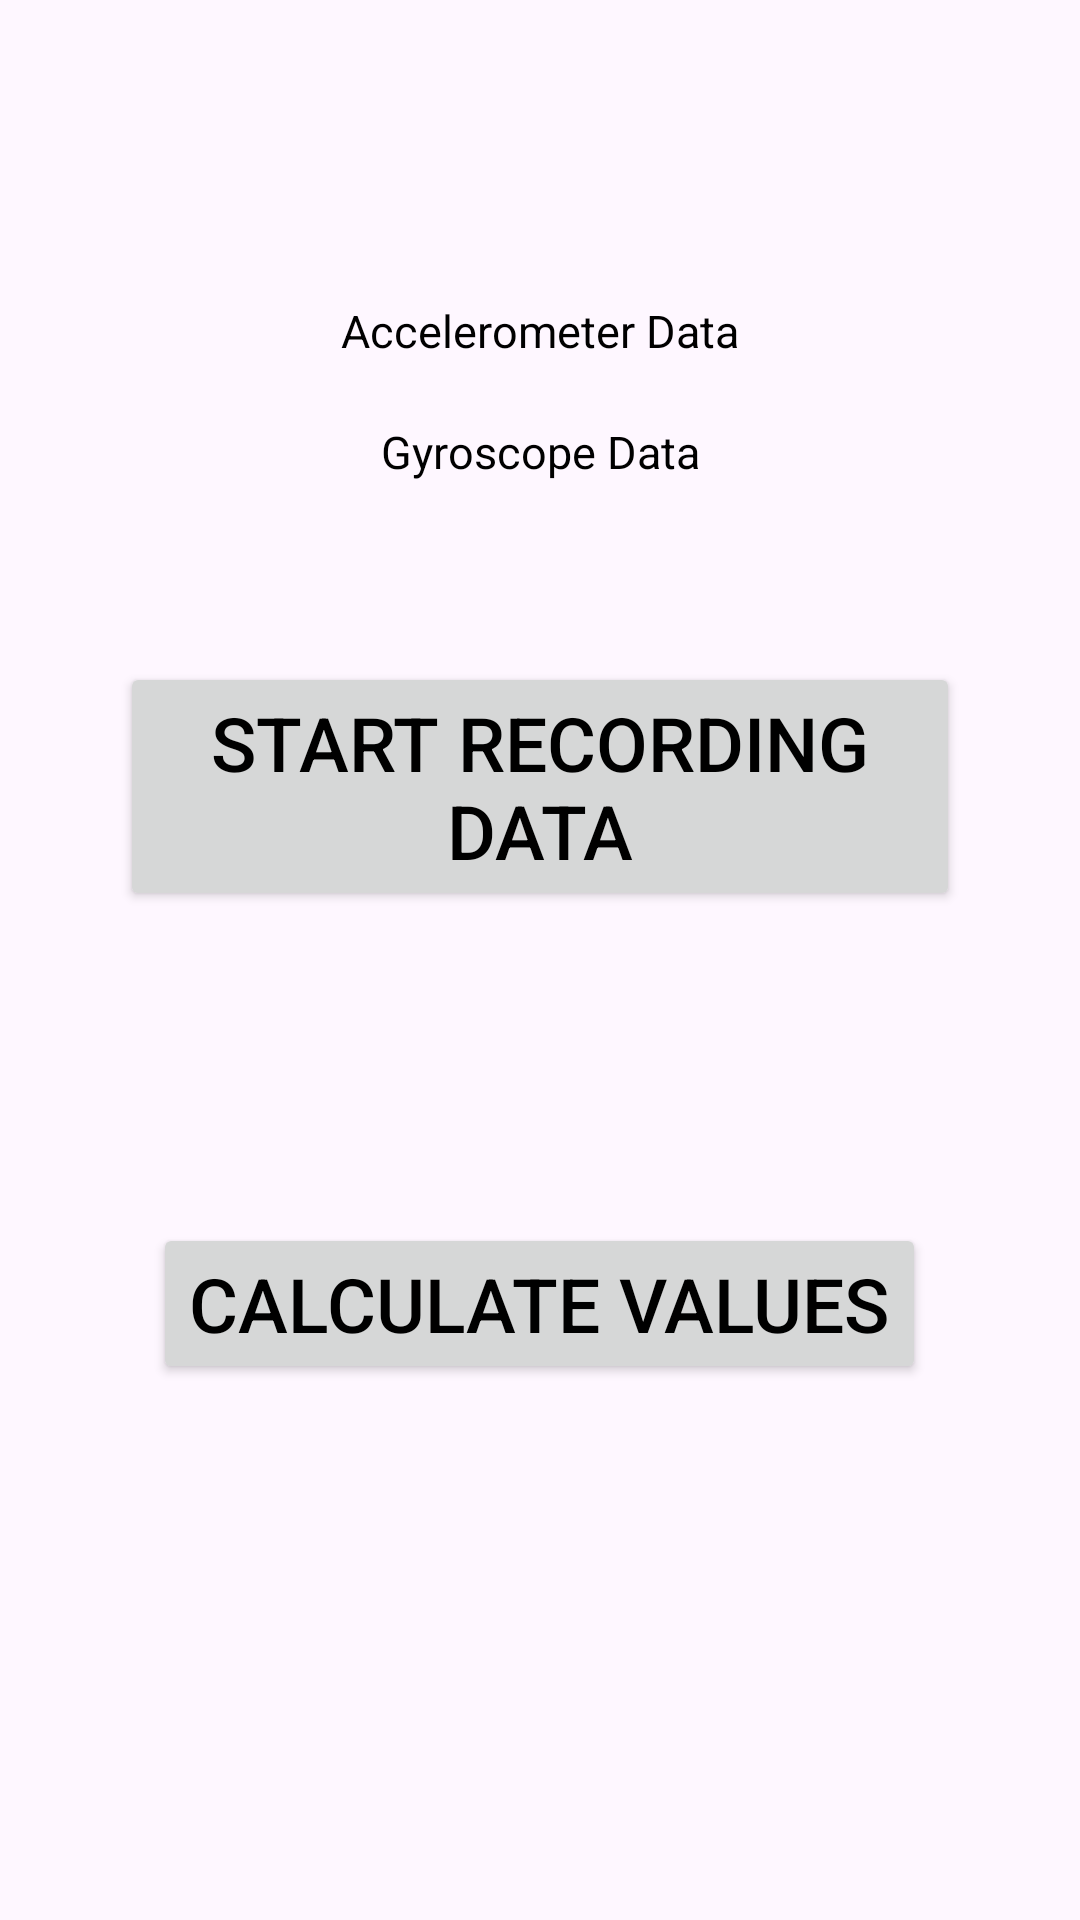

This screen was rendered from an Android layout file. Write that file and the resources it references.
<!-- AndroidManifest.xml: application theme Theme.MovementDetection -->
<!-- res/layout/activity_main.xml -->
<?xml version="1.0" encoding="utf-8"?>
<androidx.constraintlayout.widget.ConstraintLayout xmlns:android="http://schemas.android.com/apk/res/android"
    xmlns:app="http://schemas.android.com/apk/res-auto"
    xmlns:tools="http://schemas.android.com/tools"
    android:layout_width="match_parent"
    android:layout_height="match_parent"
    android:orientation="vertical"
    android:padding="40dp"
    tools:context=".MainActivity">


    <TextView
        android:id="@+id/gyroscopeTextView"
        android:layout_width="wrap_content"
        android:layout_height="wrap_content"
        android:text="Gyroscope Data"
        android:textColor="@color/black"
        android:textSize="15sp"
        android:layout_marginTop="20dp"
        app:layout_constraintEnd_toEndOf="parent"
        app:layout_constraintHorizontal_bias="0.5"
        app:layout_constraintStart_toStartOf="parent"
        app:layout_constraintTop_toBottomOf="@+id/accelerometerTextView" />

    <TextView
        android:id="@+id/accelerometerTextView"
        android:layout_width="wrap_content"
        android:layout_height="wrap_content"
        android:text="Accelerometer Data"
        android:textColor="@color/black"
        android:textSize="15sp"
        android:layout_marginTop="60dp"
        app:layout_constraintEnd_toEndOf="parent"
        app:layout_constraintHorizontal_bias="0.5"
        app:layout_constraintStart_toStartOf="parent"
        app:layout_constraintTop_toTopOf="parent" />

    <Button
        android:id="@+id/collectButton"
        android:layout_width="wrap_content"
        android:layout_height="wrap_content"
        android:layout_gravity="center"
        android:text="Start Recording Data"
        android:textColor="@color/black"
        android:textSize="25sp"
        android:layout_marginTop="60dp"
        app:layout_constraintEnd_toEndOf="parent"
        app:layout_constraintHorizontal_bias="0.5"
        app:layout_constraintStart_toStartOf="parent"
        app:layout_constraintTop_toBottomOf="@+id/gyroscopeTextView" />

    <TextView
        android:id="@+id/can_proceed"
        android:layout_width="wrap_content"
        android:layout_height="wrap_content"
        android:layout_gravity="center"
        android:layout_marginTop="20sp"
        android:textColor="@color/black"
        android:textSize="18sp"
        app:layout_constraintBottom_toBottomOf="parent"
        app:layout_constraintEnd_toEndOf="parent"
        app:layout_constraintHorizontal_bias="0.495"
        app:layout_constraintStart_toStartOf="parent"
        app:layout_constraintTop_toBottomOf="@id/collectButton"
        app:layout_constraintBottom_toTopOf="@id/Go" />


    <Button
        android:id="@+id/Go"
        android:layout_width="wrap_content"
        android:layout_height="wrap_content"
        android:layout_marginTop="104dp"
        android:text="Calculate values"
        android:textColor="@color/black"
        android:textSize="25sp"
        app:layout_constraintEnd_toEndOf="parent"
        app:layout_constraintHorizontal_bias="0.494"
        app:layout_constraintStart_toStartOf="parent"
        app:layout_constraintTop_toBottomOf="@+id/collectButton" />


</androidx.constraintlayout.widget.ConstraintLayout>
<!-- resources referenced by this layout -->
<resources>
  <style name="Theme.MovementDetection" parent="Base.Theme.MovementDetection" />
  <style name="Base.Theme.MovementDetection" parent="Theme.Material3.DayNight.NoActionBar">
          
          
      </style>
  <!-- not gathered from this repository: default colours our renderer supplied (Android Studio template values) -->
  <color name="black">#FF000000</color>
</resources>
